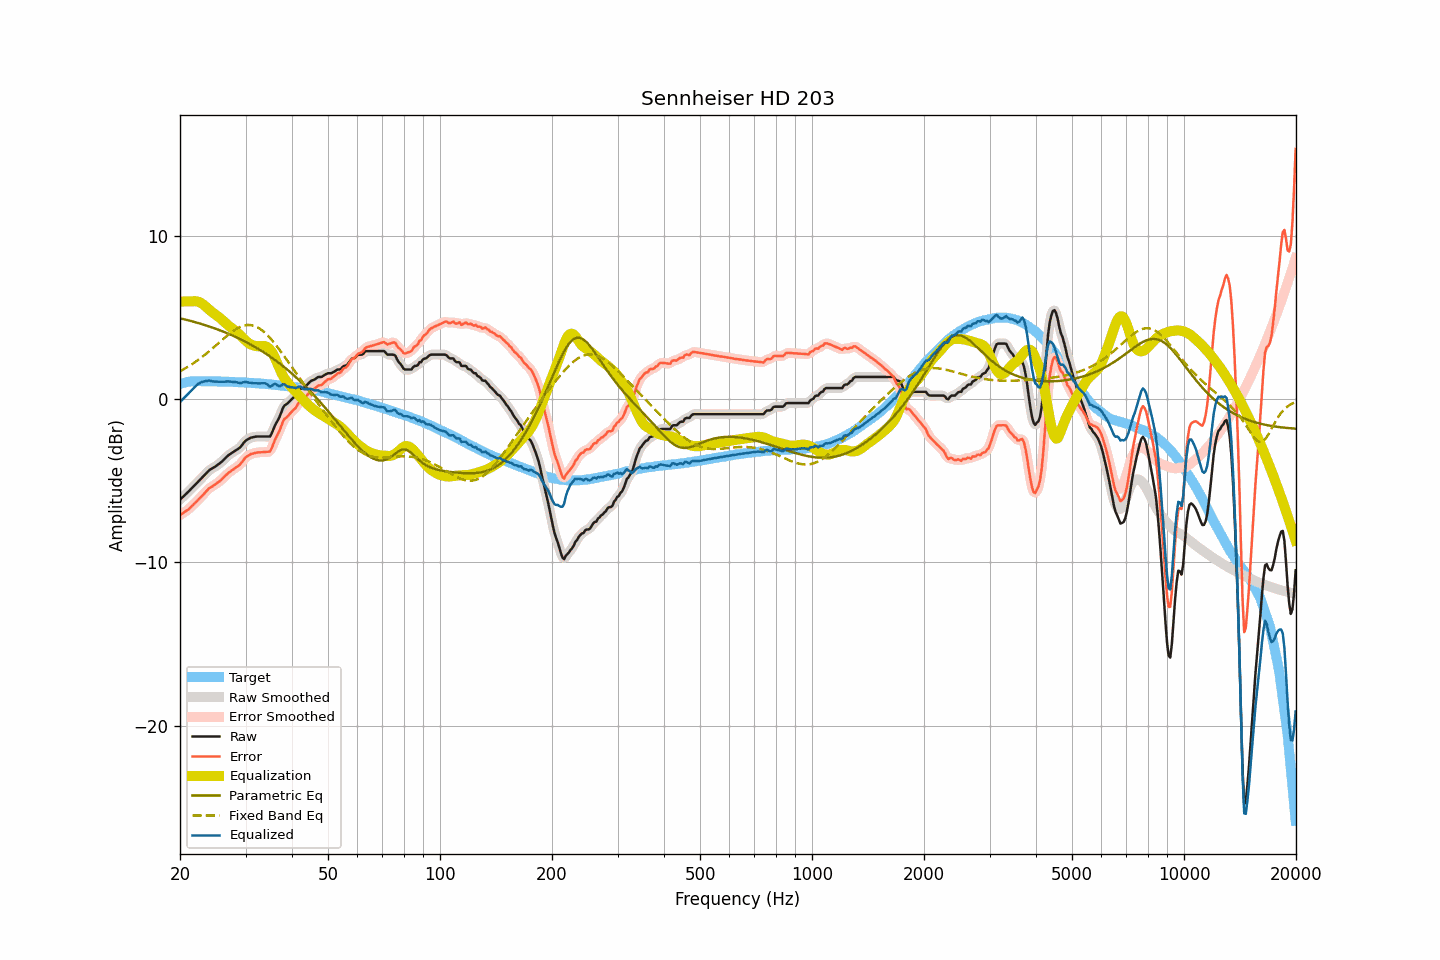

Data behind this chart, as committed beside it:
frequency, raw, smoothed, error, error_smoothed, equalization, parametric_eq, fixed_band_eq, equalized_raw, equalized_smoothed, target
20.00, -6.15, -6.15, -7.09, -7.09, 5.99, 4.97, 1.72, -0.16, -0.16, 0.94
20.20, -6.06, -6.06, -7.03, -7.03, 5.99, 4.95, 1.78, -0.06, -0.06, 0.97
20.40, -5.97, -5.96, -6.97, -6.97, 6.00, 4.93, 1.83, 0.03, 0.04, 1.00
20.61, -5.87, -5.87, -6.89, -6.90, 6.01, 4.90, 1.89, 0.14, 0.13, 1.02
20.81, -5.78, -5.78, -6.83, -6.83, 6.01, 4.88, 1.94, 0.23, 0.23, 1.05
21.02, -5.69, -5.68, -6.77, -6.76, 6.01, 4.85, 2.00, 0.32, 0.33, 1.08
21.23, -5.59, -5.58, -6.68, -6.68, 6.01, 4.83, 2.06, 0.42, 0.43, 1.09
21.44, -5.48, -5.48, -6.58, -6.58, 6.01, 4.80, 2.13, 0.53, 0.53, 1.10
21.66, -5.38, -5.38, -6.49, -6.48, 6.02, 4.77, 2.19, 0.64, 0.64, 1.11
21.87, -5.28, -5.28, -6.38, -6.39, 6.02, 4.75, 2.26, 0.74, 0.75, 1.11
22.09, -5.18, -5.18, -6.29, -6.29, 6.02, 4.72, 2.33, 0.84, 0.84, 1.12
22.31, -5.08, -5.08, -6.19, -6.19, 6.00, 4.69, 2.40, 0.92, 0.92, 1.12
22.54, -4.98, -4.98, -6.10, -6.09, 5.97, 4.66, 2.47, 0.99, 0.99, 1.12
22.76, -4.88, -4.88, -5.99, -5.99, 5.92, 4.63, 2.54, 1.04, 1.04, 1.12
22.99, -4.78, -4.78, -5.88, -5.89, 5.85, 4.60, 2.62, 1.07, 1.07, 1.11
23.22, -4.68, -4.68, -5.78, -5.78, 5.78, 4.57, 2.70, 1.10, 1.10, 1.10
23.45, -4.57, -4.57, -5.67, -5.67, 5.69, 4.54, 2.78, 1.12, 1.12, 1.10
23.69, -4.47, -4.46, -5.57, -5.57, 5.60, 4.51, 2.86, 1.13, 1.14, 1.10
23.92, -4.36, -4.37, -5.46, -5.48, 5.51, 4.47, 2.94, 1.15, 1.14, 1.10
24.16, -4.29, -4.29, -5.40, -5.40, 5.42, 4.44, 3.02, 1.14, 1.13, 1.11
24.40, -4.24, -4.23, -5.35, -5.34, 5.34, 4.41, 3.11, 1.11, 1.11, 1.11
24.65, -4.18, -4.18, -5.28, -5.28, 5.27, 4.37, 3.19, 1.09, 1.10, 1.10
24.89, -4.12, -4.12, -5.22, -5.22, 5.20, 4.34, 3.28, 1.09, 1.09, 1.10
25.14, -4.05, -4.05, -5.14, -5.15, 5.13, 4.30, 3.37, 1.09, 1.09, 1.10
25.39, -3.98, -3.98, -5.07, -5.07, 5.06, 4.27, 3.45, 1.08, 1.08, 1.10
25.65, -3.90, -3.90, -4.99, -4.99, 4.98, 4.23, 3.54, 1.08, 1.08, 1.10
25.91, -3.82, -3.82, -4.90, -4.90, 4.89, 4.19, 3.63, 1.07, 1.08, 1.08
26.16, -3.73, -3.72, -4.81, -4.81, 4.80, 4.15, 3.71, 1.08, 1.08, 1.08
26.43, -3.63, -3.63, -4.71, -4.71, 4.71, 4.11, 3.80, 1.08, 1.09, 1.08
26.69, -3.53, -3.53, -4.61, -4.61, 4.62, 4.07, 3.88, 1.10, 1.09, 1.08
26.96, -3.44, -3.44, -4.52, -4.52, 4.54, 4.03, 3.96, 1.10, 1.10, 1.08
27.23, -3.37, -3.37, -4.45, -4.44, 4.46, 3.99, 4.04, 1.09, 1.09, 1.08
27.50, -3.30, -3.30, -4.38, -4.37, 4.38, 3.94, 4.12, 1.09, 1.08, 1.08
27.77, -3.24, -3.24, -4.30, -4.31, 4.31, 3.90, 4.19, 1.08, 1.08, 1.07
28.05, -3.18, -3.17, -4.24, -4.24, 4.24, 3.86, 4.26, 1.06, 1.06, 1.06
28.33, -3.11, -3.11, -4.16, -4.17, 4.16, 3.81, 4.32, 1.05, 1.05, 1.05
28.62, -3.05, -3.05, -4.10, -4.10, 4.07, 3.77, 4.37, 1.03, 1.02, 1.05
28.90, -2.98, -2.97, -4.03, -4.02, 3.98, 3.72, 4.42, 1.00, 1.01, 1.05
29.19, -2.88, -2.87, -3.92, -3.91, 3.88, 3.67, 4.47, 1.01, 1.01, 1.04
29.48, -2.75, -2.75, -3.79, -3.79, 3.78, 3.62, 4.50, 1.04, 1.04, 1.05
29.78, -2.62, -2.63, -3.65, -3.66, 3.68, 3.57, 4.53, 1.06, 1.06, 1.03
30.08, -2.52, -2.53, -3.55, -3.56, 3.59, 3.52, 4.55, 1.07, 1.06, 1.03
30.38, -2.46, -2.45, -3.48, -3.48, 3.50, 3.47, 4.56, 1.05, 1.05, 1.02
30.68, -2.41, -2.40, -3.43, -3.42, 3.43, 3.42, 4.56, 1.02, 1.03, 1.02
30.99, -2.35, -2.36, -3.36, -3.37, 3.37, 3.36, 4.56, 1.02, 1.01, 1.01
31.30, -2.33, -2.33, -3.33, -3.33, 3.33, 3.31, 4.54, 1.00, 1.00, 1.00
31.61, -2.31, -2.30, -3.31, -3.30, 3.30, 3.25, 4.51, 0.99, 1.00, 1.00
31.93, -2.29, -2.29, -3.28, -3.28, 3.28, 3.19, 4.47, 0.99, 0.99, 0.99
32.24, -2.28, -2.28, -3.26, -3.26, 3.26, 3.14, 4.43, 0.98, 0.98, 0.98
32.57, -2.28, -2.28, -3.25, -3.25, 3.26, 3.08, 4.37, 0.98, 0.98, 0.98
32.89, -2.28, -2.28, -3.25, -3.25, 3.26, 3.02, 4.31, 0.98, 0.98, 0.97
33.22, -2.28, -2.28, -3.24, -3.24, 3.27, 2.95, 4.24, 0.99, 0.99, 0.96
33.55, -2.28, -2.28, -3.23, -3.23, 3.27, 2.89, 4.16, 0.99, 0.99, 0.96
33.89, -2.28, -2.28, -3.22, -3.22, 3.26, 2.83, 4.07, 0.98, 0.98, 0.94
34.23, -2.28, -2.29, -3.22, -3.23, 3.22, 2.76, 3.97, 0.94, 0.92, 0.94
34.57, -2.28, -2.29, -3.21, -3.22, 3.15, 2.70, 3.87, 0.87, 0.86, 0.93
34.92, -2.28, -2.23, -3.19, -3.15, 3.06, 2.63, 3.76, 0.78, 0.83, 0.91
35.27, -2.10, -2.09, -3.01, -2.99, 2.93, 2.56, 3.65, 0.83, 0.84, 0.91
35.62, -1.86, -1.87, -2.76, -2.77, 2.76, 2.49, 3.53, 0.90, 0.89, 0.90
35.97, -1.62, -1.64, -2.50, -2.53, 2.56, 2.42, 3.41, 0.95, 0.92, 0.88
... 635 more rows
